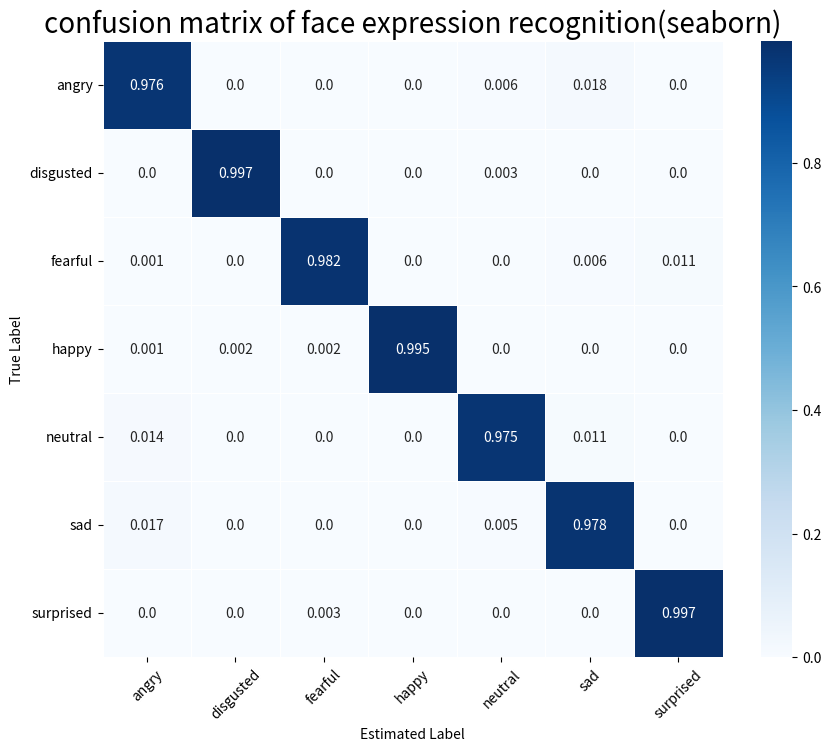

This chart was generated by the following Python code:
import numpy as np
import pandas as pd

import matplotlib.pyplot as plt
import seaborn as sns

# Seaborn은 Matplotlib을 기반으로


plt.rcParams['figure.figsize'] = [10, 8]

conf_matrix = np.array([[976, 0, 0, 0, 6, 18, 0],
                         [0, 997, 0, 0, 3, 0, 0],
                         [1, 0, 982, 0, 0, 6, 11],
                         [1, 2, 2, 995, 0, 0, 0],
                         [14, 0, 0, 0, 975, 11, 0],
                         [17, 0, 0, 0, 5, 978, 0],
                         [0, 0, 3, 0, 0, 0, 997]])

# x와 y 축의 레이블 설정 -> 숫자로 되어있기 때문에
labels = ['angry', 'disgusted', 'fearful', 'happy', 'neutral', 'sad', 'surprised']

#혼동 행렬을 백분율로 변환
conf_matrix_percent = conf_matrix.astype('float') / conf_matrix.sum(axis=1)[:, np.newaxis]

# 백분율 값을 소수점 형식으로 포맷팅하자!
# 0 은 0.0으로 표시하고 싶으니까 != 사용해보자 그러려면 if 문을 써야겠지? -> 안되니까 conf_matrix_percent로 각 요소를 나타내는 변수 사용해서 해야할듯
conf_matrix_percent_formatted = [[('{:.3f}'.format(conf_matrix_percent[i][j]) if conf_matrix_percent[i][j] != 0 else '0.0') for j in range(len(labels))] for i in range(len(labels))]

# seaborn을 이용한 히트맵 그리기
ax = sns.heatmap(conf_matrix_percent, xticklabels=labels, yticklabels=labels, annot=conf_matrix_percent_formatted, fmt='', cmap='Blues', linewidths=0.5)

# 글씨 가로로 돌리기
plt.xticks(rotation = 45)
plt.yticks(rotation = 0)
plt.xlabel('Estimated Label')
plt.ylabel('True Label')
plt.title('confusion matrix of face expression recognition(seaborn)', fontsize=20)
plt.show()